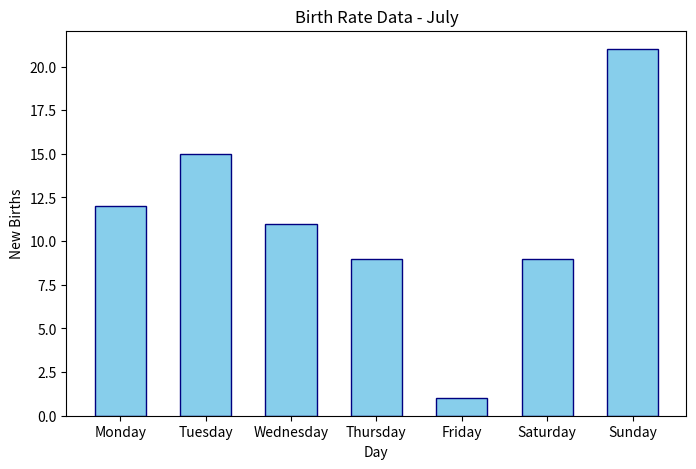
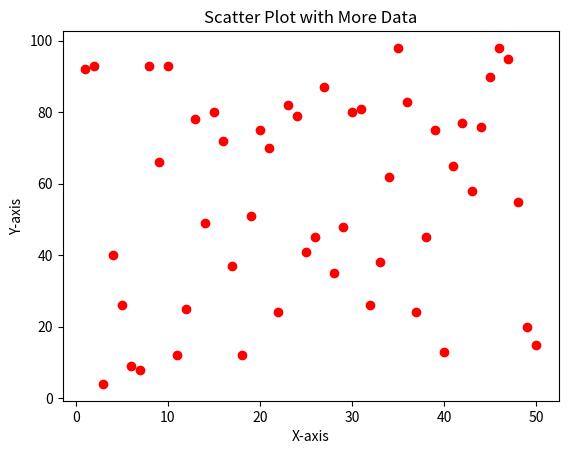
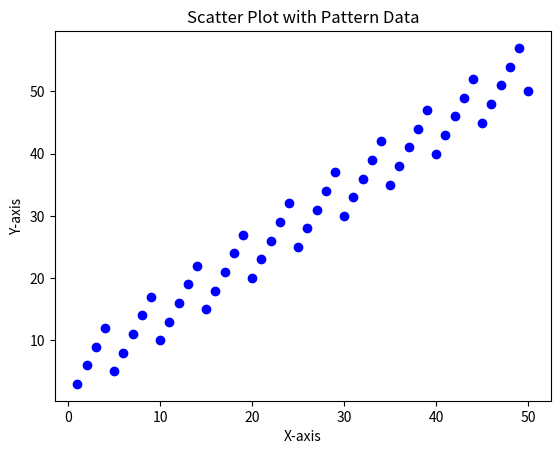

These charts were generated, in order, by the following Python code:
import pandas as pd
import matplotlib.pyplot as plt
import numpy as np
import random
data_july={
    'Day':['Monday','Tuesday','Wednesday','Thursday','Friday','Saturday','Sunday'],
    'New Births': [12,15,11,9,1,9,21]
}
df_july=pd.DataFrame(data_july)
plt.figure(figsize=(8,5))
plt.bar(df_july['Day'], df_july['New Births'], color='skyblue',width=0.6,edgecolor='navy')

plt.title('Birth Rate Data - July')
plt.xlabel("Day")
plt.ylabel("New Births")
plt.show()

x=list(range(1,51))
y=[random.randint(1,100) for _ in x]

plt.scatter(x,y,c="red")

plt.title("Scatter Plot with More Data")
plt.xlabel("X-axis")
plt.ylabel("Y-axis")
plt.show()
x=list(range(1,51))
y=[i+(i%5)*2 for i in x]
plt.scatter(x,y,c="blue")
plt.title("Scatter Plot with Pattern Data")
plt.xlabel("X-axis")
plt.ylabel("Y-axis")
plt.show()
